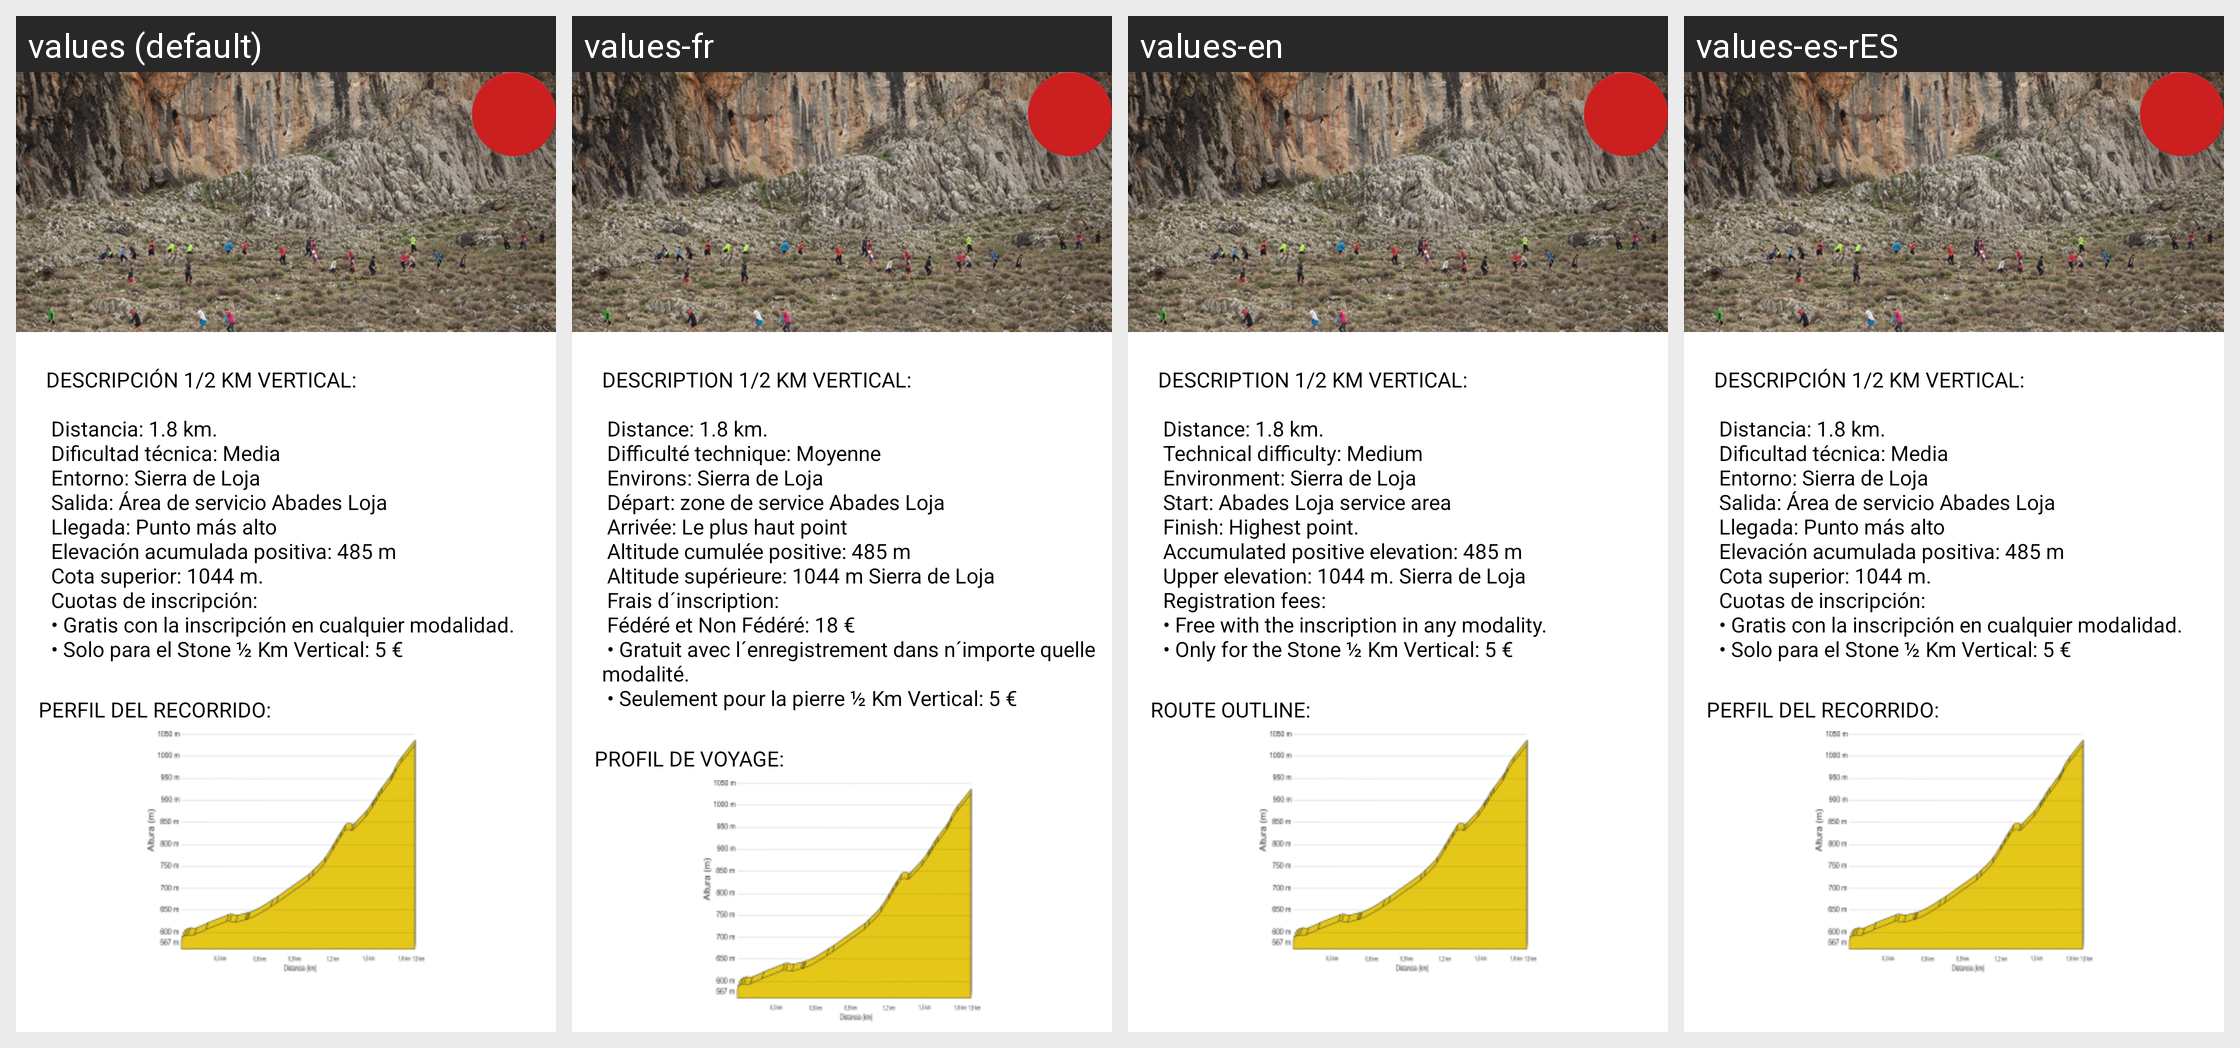

This grid shows one Android layout under several languages. Give, for every string resource on the screen, its name, the default text and each shown locale's text.
Android screen res/layout/fragment_medio_vertical.xml rendered under 4 locales, left to right: values (default), values-fr, values-en, values-es-rES. Device: Nexus 5 (rendered at 1080×1920; each locale shown at half size, 540×960, under a caption strip naming it); theme AppTheme.
Strings drawn on this screen, with the default value and each locale's value (text and hints the layout hard-codes, and strings that could not be matched under every locale, appear in the picture but are not listed):

descripcionmedio
  values: DESCRIPCIÓN 1/2 KM VERTICAL:
      
       Distancia: 1.8 km.
       Dificultad técnica: Media
       Entorno: Sierra de Loja
       Salida: Área de servicio Abades Loja
       Llegada: Punto más alto
       Elevación acumulada positiva: 485 m
       Cota superior: 1044 m.
       Cuotas de inscripción:
       • Gratis con la inscripción en cualquier modalidad.
       • Solo para el Stone ½ Km Vertical: 5 €
      
  values-fr: DESCRIPTION 1/2 KM VERTICAL:
      
       Distance: 1.8 km.
       Difficulté technique: Moyenne
       Environs: Sierra de Loja
       Départ: zone de service Abades Loja
       Arrivée: Le plus haut point
       Altitude cumulée positive: 485 m
       Altitude supérieure: 1044 m Sierra de Loja
       Frais d´inscription:
       Fédéré et Non Fédéré: 18 €
       • Gratuit avec l´enregistrement dans n´importe quelle modalité.
       • Seulement pour la pierre ½ Km …[clipped]
  values-en: DESCRIPTION 1/2 KM VERTICAL:
      
       Distance: 1.8 km.
       Technical difficulty: Medium
       Environment: Sierra de Loja
       Start: Abades Loja service area
       Finish: Highest point.
       Accumulated positive elevation: 485 m
       Upper elevation: 1044 m. Sierra de Loja
       Registration fees:
       • Free with the inscription in any modality.
       • Only for the Stone ½ Km Vertical: 5 €
      
  values-es-rES: DESCRIPCIÓN 1/2 KM VERTICAL:
      
       Distancia: 1.8 km.
       Dificultad técnica: Media
       Entorno: Sierra de Loja
       Salida: Área de servicio Abades Loja
       Llegada: Punto más alto
       Elevación acumulada positiva: 485 m
       Cota superior: 1044 m.
       Cuotas de inscripción:
       • Gratis con la inscripción en cualquier modalidad.
       • Solo para el Stone ½ Km Vertical: 5 €
      

perfil
  values: PERFIL DEL RECORRIDO:
  values-fr: PROFIL DE VOYAGE:
  values-en: ROUTE OUTLINE:
  values-es-rES: PERFIL DEL RECORRIDO:
